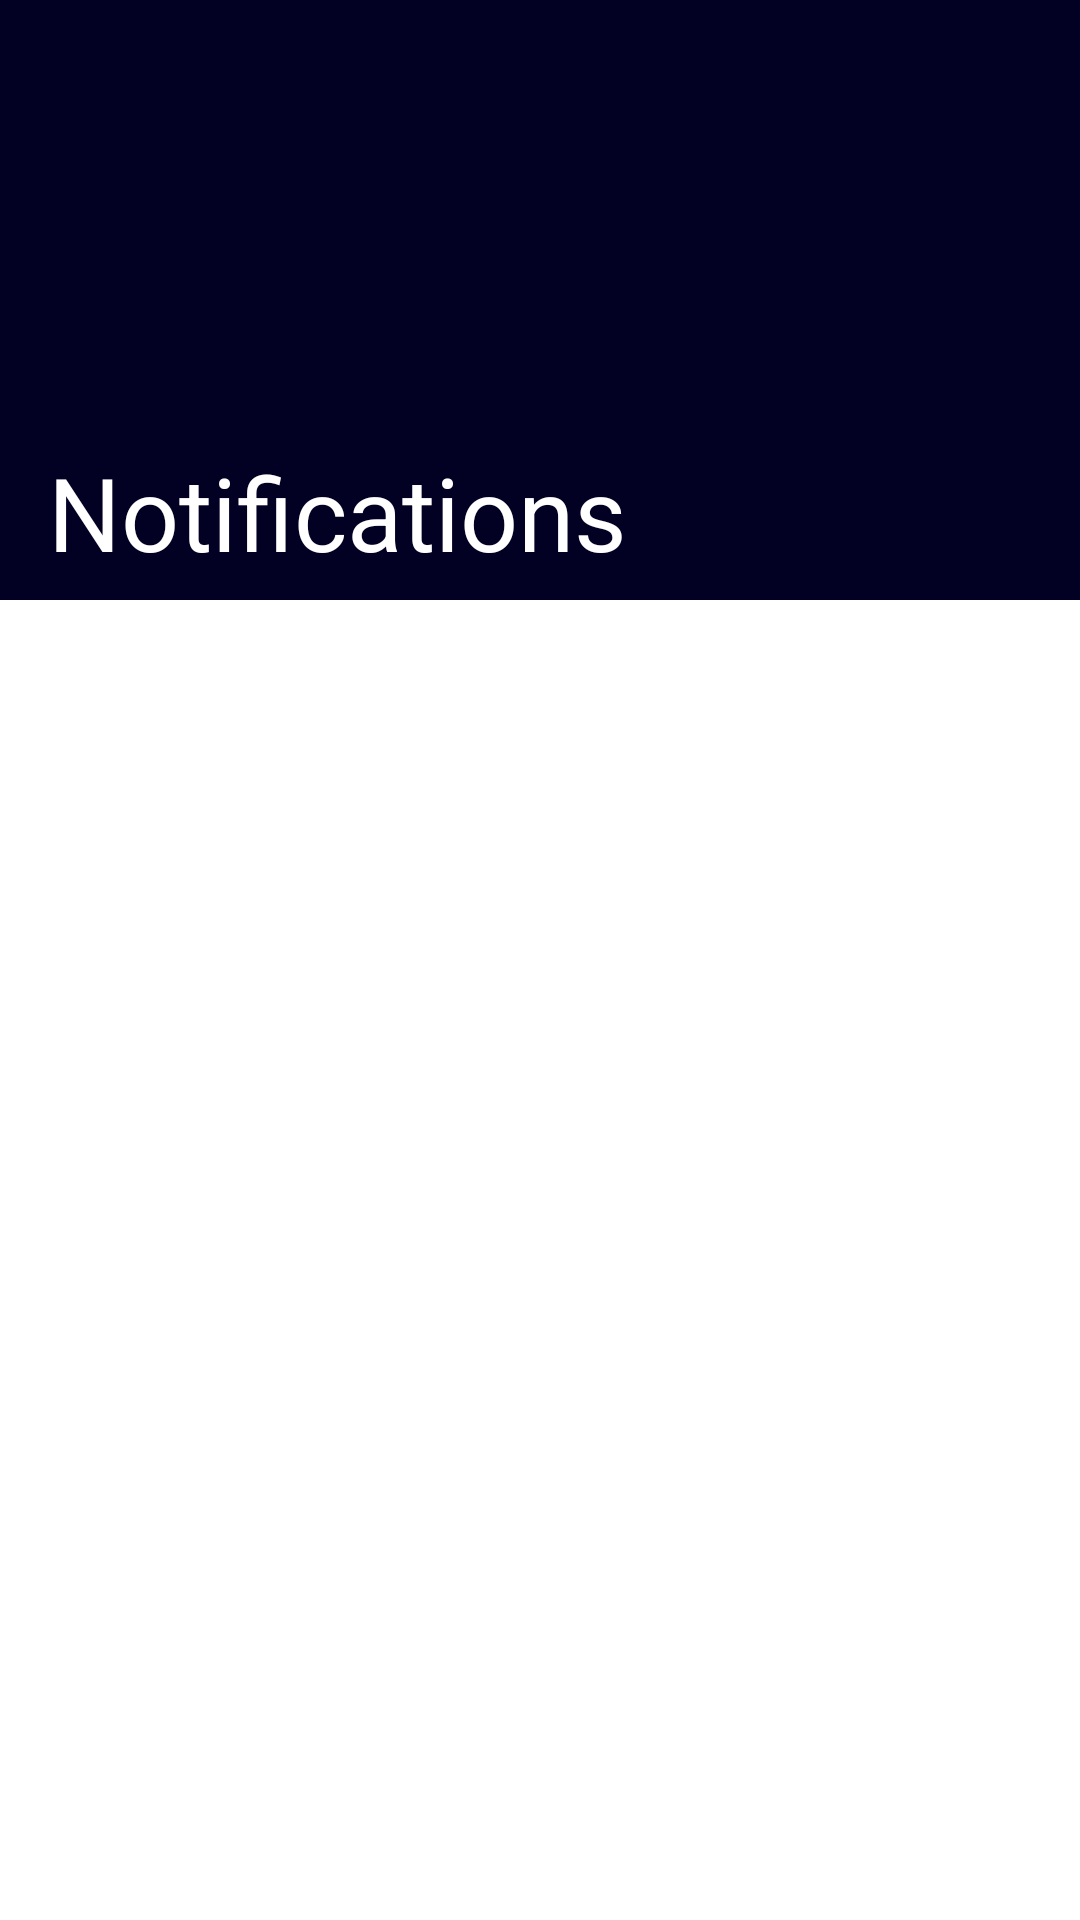

The Android layout XML behind this screen, and the referenced resources:
<!-- AndroidManifest.xml: application theme Theme.Soleia -->
<!-- res/layout/fragment_notifications.xml -->
<?xml version="1.0" encoding="utf-8"?>
<androidx.coordinatorlayout.widget.CoordinatorLayout
    xmlns:android="http://schemas.android.com/apk/res/android"
    xmlns:app="http://schemas.android.com/apk/res-auto"
    xmlns:tools="http://schemas.android.com/tools"
    android:layout_width="match_parent"
    android:layout_height="match_parent"
    android:fitsSystemWindows="true">

    <com.google.android.material.appbar.AppBarLayout
        android:id="@+id/appBarLayout"
        android:layout_width="match_parent"
        android:layout_height="200dp"
        android:fitsSystemWindows="true"
        android:theme="@style/ThemeOverlay.AppCompat.Dark.ActionBar">

        <com.google.android.material.appbar.CollapsingToolbarLayout
            android:id="@+id/collapsingToolbar"
            android:layout_width="match_parent"
            android:layout_height="match_parent"
            android:fitsSystemWindows="true"
            app:contentScrim="?attr/colorPrimary"
            app:expandedTitleGravity="bottom|start"
            app:expandedTitleMarginStart="16dp"
            app:expandedTitleMarginBottom="16dp"
            app:layout_scrollFlags="scroll|exitUntilCollapsed|snap"
            app:title="Notifications">

            <ImageView
                android:id="@+id/notificationsImage"
                android:layout_width="match_parent"
                android:layout_height="match_parent"
                android:scaleType="centerCrop"
                android:contentDescription="notification_header_image"
                app:layout_collapseMode="parallax"
                app:layout_collapseParallaxMultiplier="0.7" />

            <androidx.appcompat.widget.Toolbar
                android:id="@+id/toolbar"
                android:layout_width="match_parent"
                android:layout_height="?attr/actionBarSize"
                app:layout_collapseMode="pin"
                app:popupTheme="@style/ThemeOverlay.AppCompat.Light" />
        </com.google.android.material.appbar.CollapsingToolbarLayout>
    </com.google.android.material.appbar.AppBarLayout>

    <androidx.recyclerview.widget.RecyclerView
        android:id="@+id/notificationsRecyclerView"
        android:layout_width="match_parent"
        android:layout_height="match_parent"
        android:clipToPadding="false"
        android:paddingTop="8dp"
        android:paddingBottom="8dp"
        android:paddingHorizontal="16dp"
        android:scrollbars="vertical"
        app:layout_behavior="@string/appbar_scrolling_view_behavior"
        tools:listitem="@layout/item_notification" />

    <TextView
        android:id="@+id/emptyView"
        android:layout_width="wrap_content"
        android:layout_height="wrap_content"
        android:layout_gravity="center"
        android:text="no_notifications"
        android:textSize="16sp"
        android:visibility="gone"
        app:layout_behavior="@string/appbar_scrolling_view_behavior" />

</androidx.coordinatorlayout.widget.CoordinatorLayout>
<!-- res/layout/item_notification.xml (included above) -->
<?xml version="1.0" encoding="utf-8"?>
<androidx.cardview.widget.CardView xmlns:android="http://schemas.android.com/apk/res/android"
    xmlns:app="http://schemas.android.com/apk/res-auto"
    xmlns:tools="http://schemas.android.com/tools"
    android:layout_width="match_parent"
    android:layout_height="wrap_content"
    android:layout_marginBottom="8dp"
    >

    <LinearLayout
        android:layout_width="match_parent"
        android:layout_height="wrap_content"
        android:orientation="horizontal"
        android:padding="16dp">

        
        <ImageView
            android:id="@+id/notificationIcon"
            android:layout_width="48dp"
            android:layout_height="48dp"
            android:layout_marginEnd="16dp"
            android:src="@drawable/baseline_circle_notifications_24" />

        
        <LinearLayout
            android:layout_width="0dp"
            android:layout_height="wrap_content"
            android:orientation="vertical"
            android:layout_weight="1">

            <TextView
                android:id="@+id/notificationTitle"
                android:layout_width="wrap_content"
                android:layout_height="wrap_content"
                android:textSize="16sp"
                android:textStyle="bold"
                android:text="Notification Title"
                android:textColor="@android:color/black" />

            <TextView
                android:id="@+id/notificationBody"
                android:layout_width="wrap_content"
                android:layout_height="wrap_content"
                android:textSize="14sp"
                android:text="This is the notification body"
                android:textColor="@android:color/darker_gray" />

            <TextView
                android:id="@+id/notificationTime"
                android:layout_width="wrap_content"
                android:layout_height="wrap_content"
                android:textSize="14sp"
                android:text="This is the notification body"
                android:textColor="@android:color/darker_gray" />
        </LinearLayout>
    </LinearLayout>

</androidx.cardview.widget.CardView>
<!-- resources referenced by this layout -->
<resources>
  <style name="Theme.Soleia" parent="Base.Theme.Soleia" />
  <style name="Base.Theme.Soleia" parent="Theme.MaterialComponents.DayNight.NoActionBar">
          
          
          
          <item name="colorPrimary">@color/maincolor</item>
          <item name="colorPrimaryVariant">@color/maincolor</item>
          <item name="colorOnPrimary">@color/white</item>
  
          <item name="android:statusBarColor">@color/maincolor</item>
  
      </style>
  <color name="maincolor">#020123</color>
  <color name="white">#FFFFFFFF</color>
</resources>
